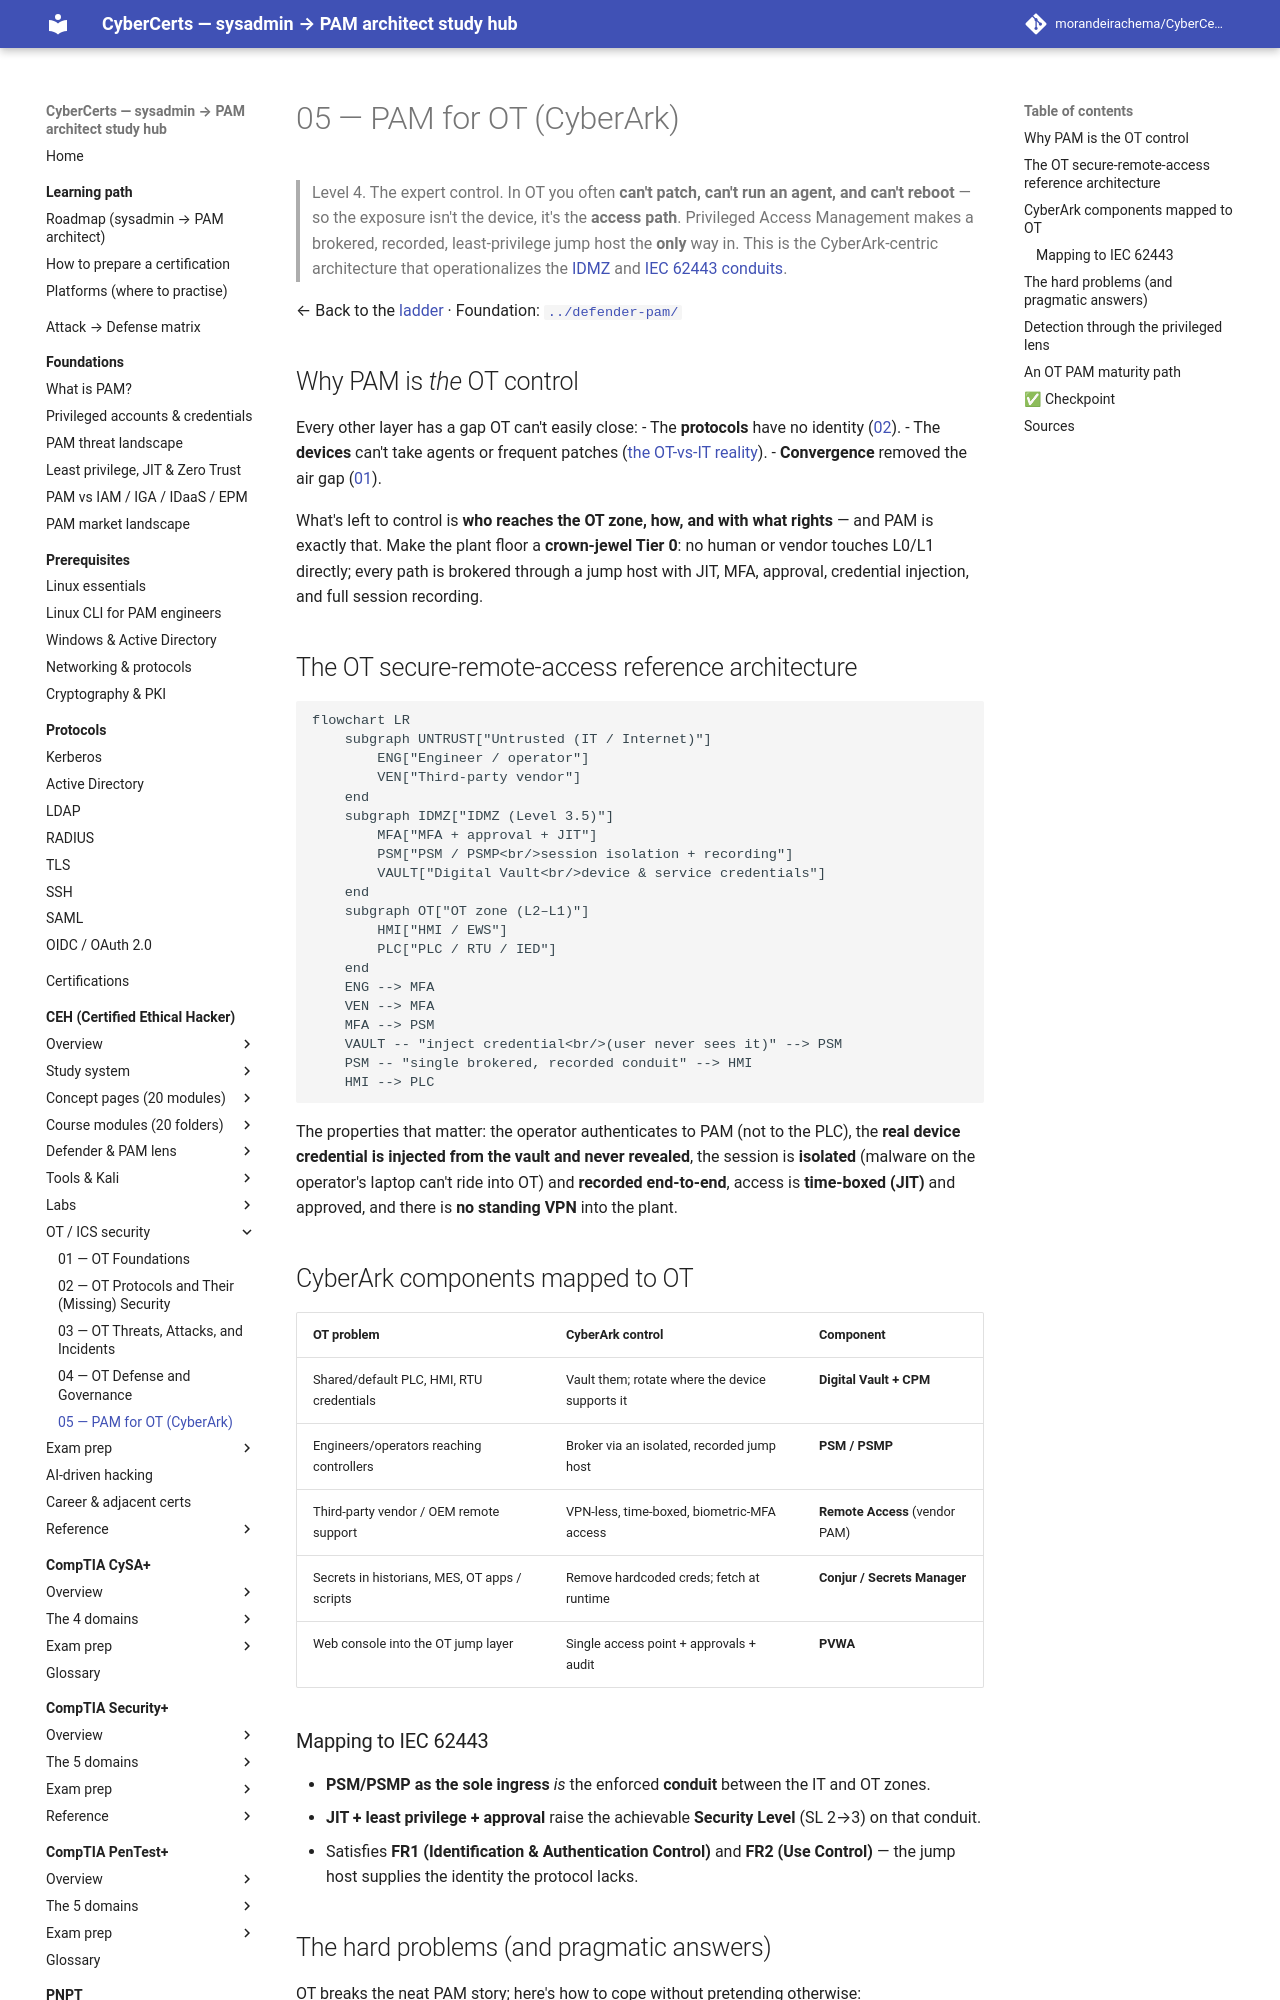

repository: morandeirachema/CyberCerts · page: certs/ceh/ot-security/05-pam-for-ot/index.html · generator: mkdocs

# 05 — PAM for OT (CyberArk)

> Level 4. The expert control. In OT you often **can't patch, can't run an agent, and can't reboot** — so the exposure isn't the device, it's the **access path**. Privileged Access Management makes a brokered, recorded, least-privilege jump host the **only** way in. This is the CyberArk-centric architecture that operationalizes the [IDMZ](01-foundations.md) and [IEC 62443 conduits](04-defense.md).

← Back to the [ladder](README.md) · Foundation: [`../defender-pam/`](../defender-pam/README.md)

## Why PAM is *the* OT control

Every other layer has a gap OT can't easily close:
- The **protocols** have no identity ([02](02-protocols.md)).
- The **devices** can't take agents or frequent patches ([the OT-vs-IT reality](README.md)).
- **Convergence** removed the air gap ([01](01-foundations.md)).

What's left to control is **who reaches the OT zone, how, and with what rights** — and PAM is exactly that. Make the plant floor a **crown-jewel Tier 0**: no human or vendor touches L0/L1 directly; every path is brokered through a jump host with JIT, MFA, approval, credential injection, and full session recording.

## The OT secure-remote-access reference architecture

```mermaid
flowchart LR
    subgraph UNTRUST["Untrusted (IT / Internet)"]
        ENG["Engineer / operator"]
        VEN["Third-party vendor"]
    end
    subgraph IDMZ["IDMZ (Level 3.5)"]
        MFA["MFA + approval + JIT"]
        PSM["PSM / PSMP<br/>session isolation + recording"]
        VAULT["Digital Vault<br/>device & service credentials"]
    end
    subgraph OT["OT zone (L2–L1)"]
        HMI["HMI / EWS"]
        PLC["PLC / RTU / IED"]
    end
    ENG --> MFA
    VEN --> MFA
    MFA --> PSM
    VAULT -- "inject credential<br/>(user never sees it)" --> PSM
    PSM -- "single brokered, recorded conduit" --> HMI
    HMI --> PLC
```

The properties that matter: the operator authenticates to PAM (not to the PLC), the **real device credential is injected from the vault and never revealed**, the session is **isolated** (malware on the operator's laptop can't ride into OT) and **recorded end-to-end**, access is **time-boxed (JIT)** and approved, and there is **no standing VPN** into the plant.

## CyberArk components mapped to OT

| OT problem | CyberArk control | Component |
|---|---|---|
| Shared/default PLC, HMI, RTU credentials | Vault them; rotate where the device supports it | **Digital Vault + CPM** |
| Engineers/operators reaching controllers | Broker via an isolated, recorded jump host | **PSM / PSMP** |
| Third-party vendor / OEM remote support | VPN-less, time-boxed, biometric-MFA access | **Remote Access** (vendor PAM) |
| Secrets in historians, MES, OT apps / scripts | Remove hardcoded creds; fetch at runtime | **Conjur / Secrets Manager** |
| Web console into the OT jump layer | Single access point + approvals + audit | **PVWA** |

### Mapping to IEC 62443
- **PSM/PSMP as the sole ingress** *is* the enforced **conduit** between the IT and OT zones.
- **JIT + least privilege + approval** raise the achievable **Security Level** (SL 2→3) on that conduit.
- Satisfies **FR1 (Identification & Authentication Control)** and **FR2 (Use Control)** — the jump host supplies the identity the protocol lacks.
